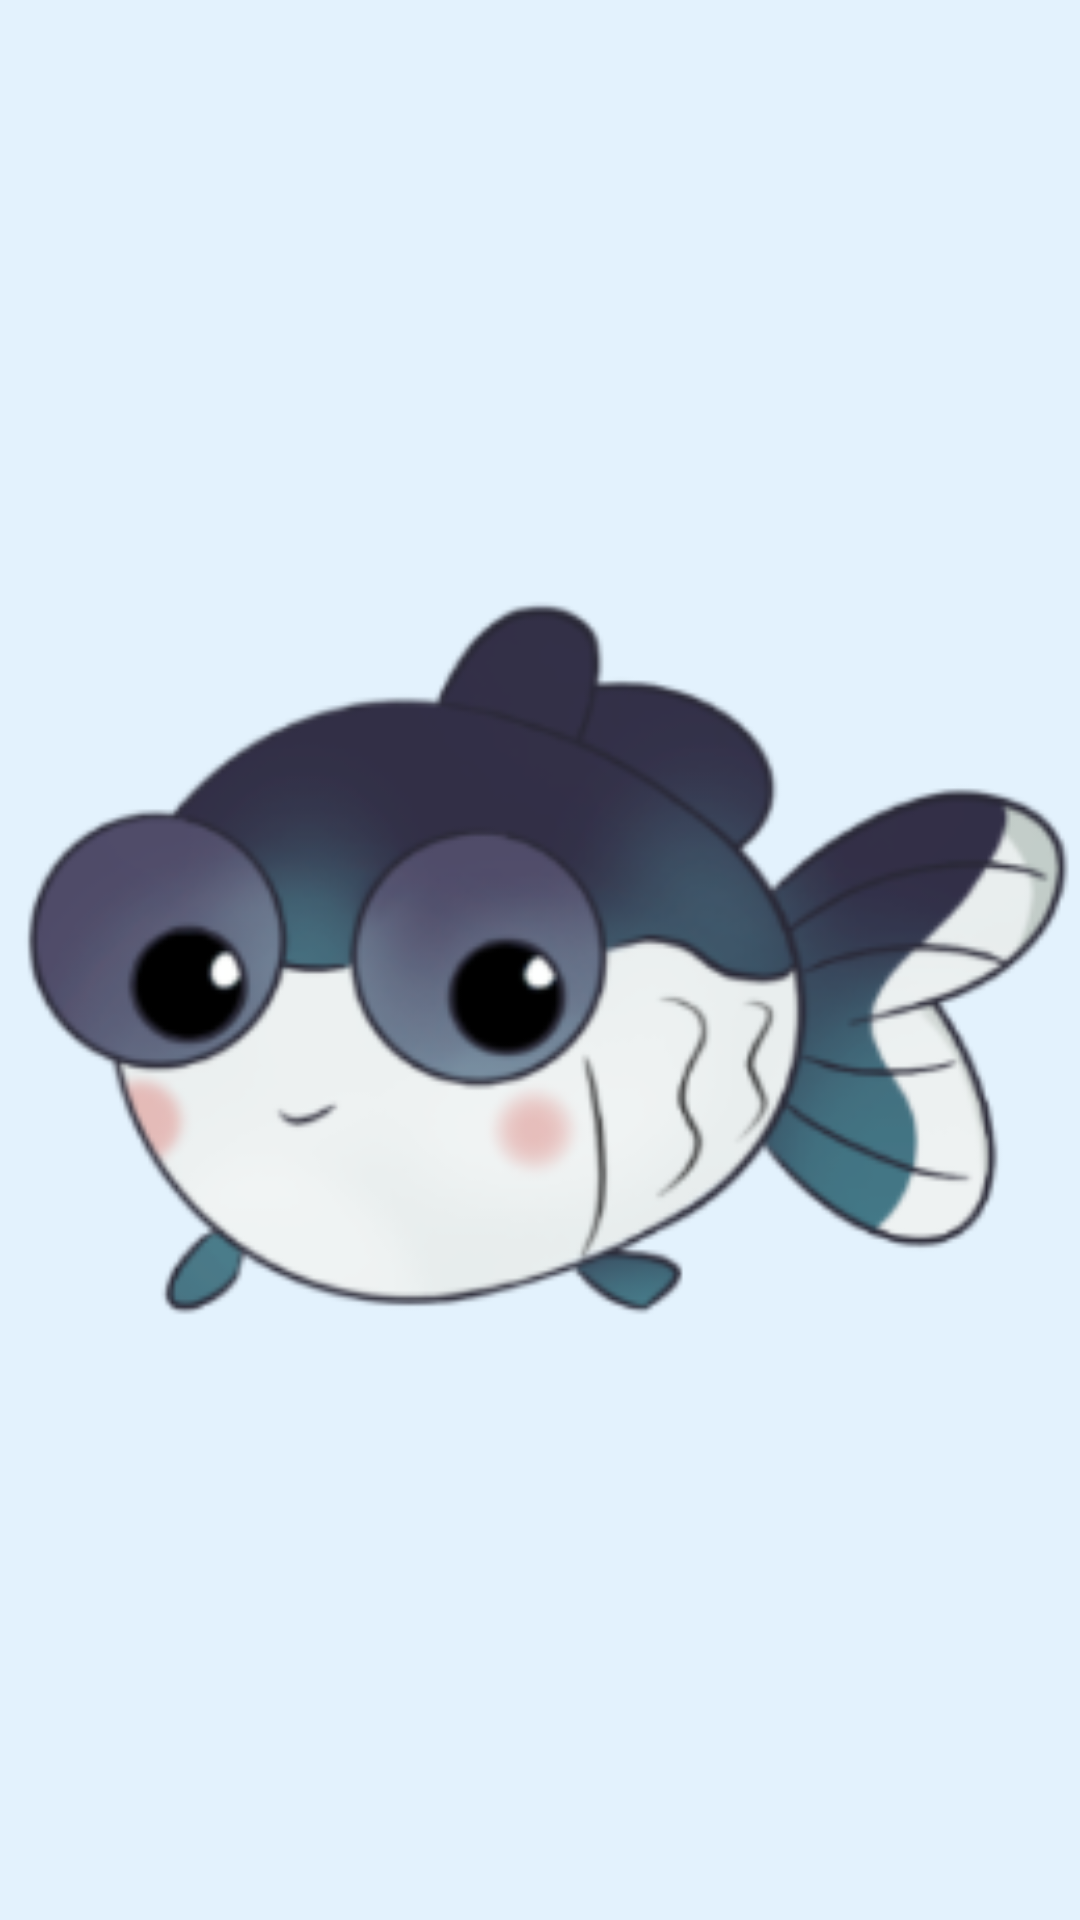

Reconstruct the res/layout file that produces this screen, plus the resources it refers to.
<!-- AndroidManifest.xml: application theme Theme.Fischis -->
<!-- res/layout/view_pager_item.xml -->
<?xml version="1.0" encoding="utf-8"?>

<LinearLayout xmlns:android="http://schemas.android.com/apk/res/android"
    android:layout_width="match_parent"
    android:layout_height="match_parent"
    >

    
    <ImageView
        android:id="@+id/imageViewMain"
        android:layout_width="match_parent"
        android:layout_height="match_parent"
        android:src="@drawable/bluefish_adult"
        />

</LinearLayout>
<!-- resources referenced by this layout -->
<resources>
  <!-- drawable bluefish_adult: png bitmap (drawable, 46508 bytes) -->
  <style name="Theme.Fischis" parent="Theme.MaterialComponents.DayNight.NoActionBar">
          
          <item name="colorPrimary">@color/primary_color</item>
          <item name="colorPrimaryVariant">@color/primary_color_variant</item>
          <item name="colorOnPrimary">@color/white
          </item>
          
          <item name="colorSecondary">@color/secondary_color</item>
          <item name="colorSecondaryVariant">@color/secondary_color_variant</item>
          <item name="colorOnSecondary">@color/white</item>
          
          <item name="android:statusBarColor" tools:targetApi="l">?attr/colorPrimaryVariant</item>
          <item name="android:windowBackground">@color/appBackground</item>
          
          <item name="colorOnBackground">@color/primary_color_variant</item>
          <item name="android:textColor">@color/textColorPrimary</item>
  
          <item name="android:textViewStyle">@style/RobotoTextViewStyle</item>
          <item name="buttonStyle">@style/RobotoButtonStyle</item>
  
          <item name="android:textSize">16sp</item>
          <item name="windowNoTitle">true</item>
  
  
  
  
      </style>
  <color name="primary_color">#42A5F5</color>
  <color name="primary_color_variant">#1976D2</color>
  <color name="white">#FFFFFFFF</color>
  <color name="secondary_color">#90CAF9</color>
  <color name="secondary_color_variant">#345066</color>
  <color name="appBackground">#E3F2FD</color>
  <color name="textColorPrimary">#0D47A1</color>
  <style name="RobotoTextViewStyle" parent="android:Widget.TextView">
          <item name="android:fontFamily">sans-serif-medium</item>
      </style>
  <style name="RobotoButtonStyle" parent="android:Widget.Holo.Button">
          <item name="android:fontFamily">sans-serif-medium</item>
      </style>
</resources>
